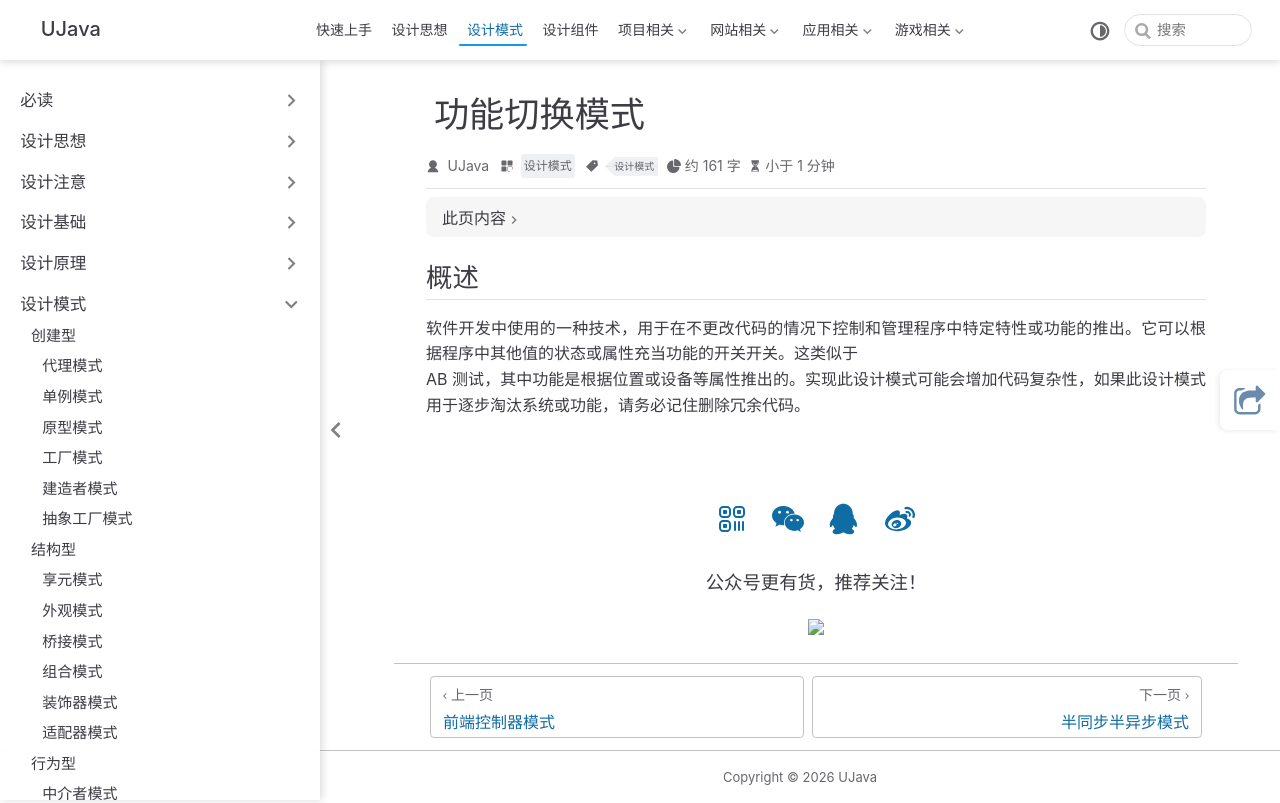

repository: yangchunjian/ujava · page: design/other/featuretoggle.html · generator: jekyll

---
title: 功能切换模式
icon: laptop-code
category:
  - 设计模式
tag:
  - 设计模式
---

## 概述

软件开发中使用的一种技术，用于在不更改代码的情况下控制和管理程序中特定特性或功能的推出。它可以根据程序中其他值的状态或属性充当功能的开关开关。这类似于
AB 测试，其中功能是根据位置或设备等属性推出的。实现此设计模式可能会增加代码复杂性，如果此设计模式用于逐步淘汰系统或功能，请务必记住删除冗余代码。
